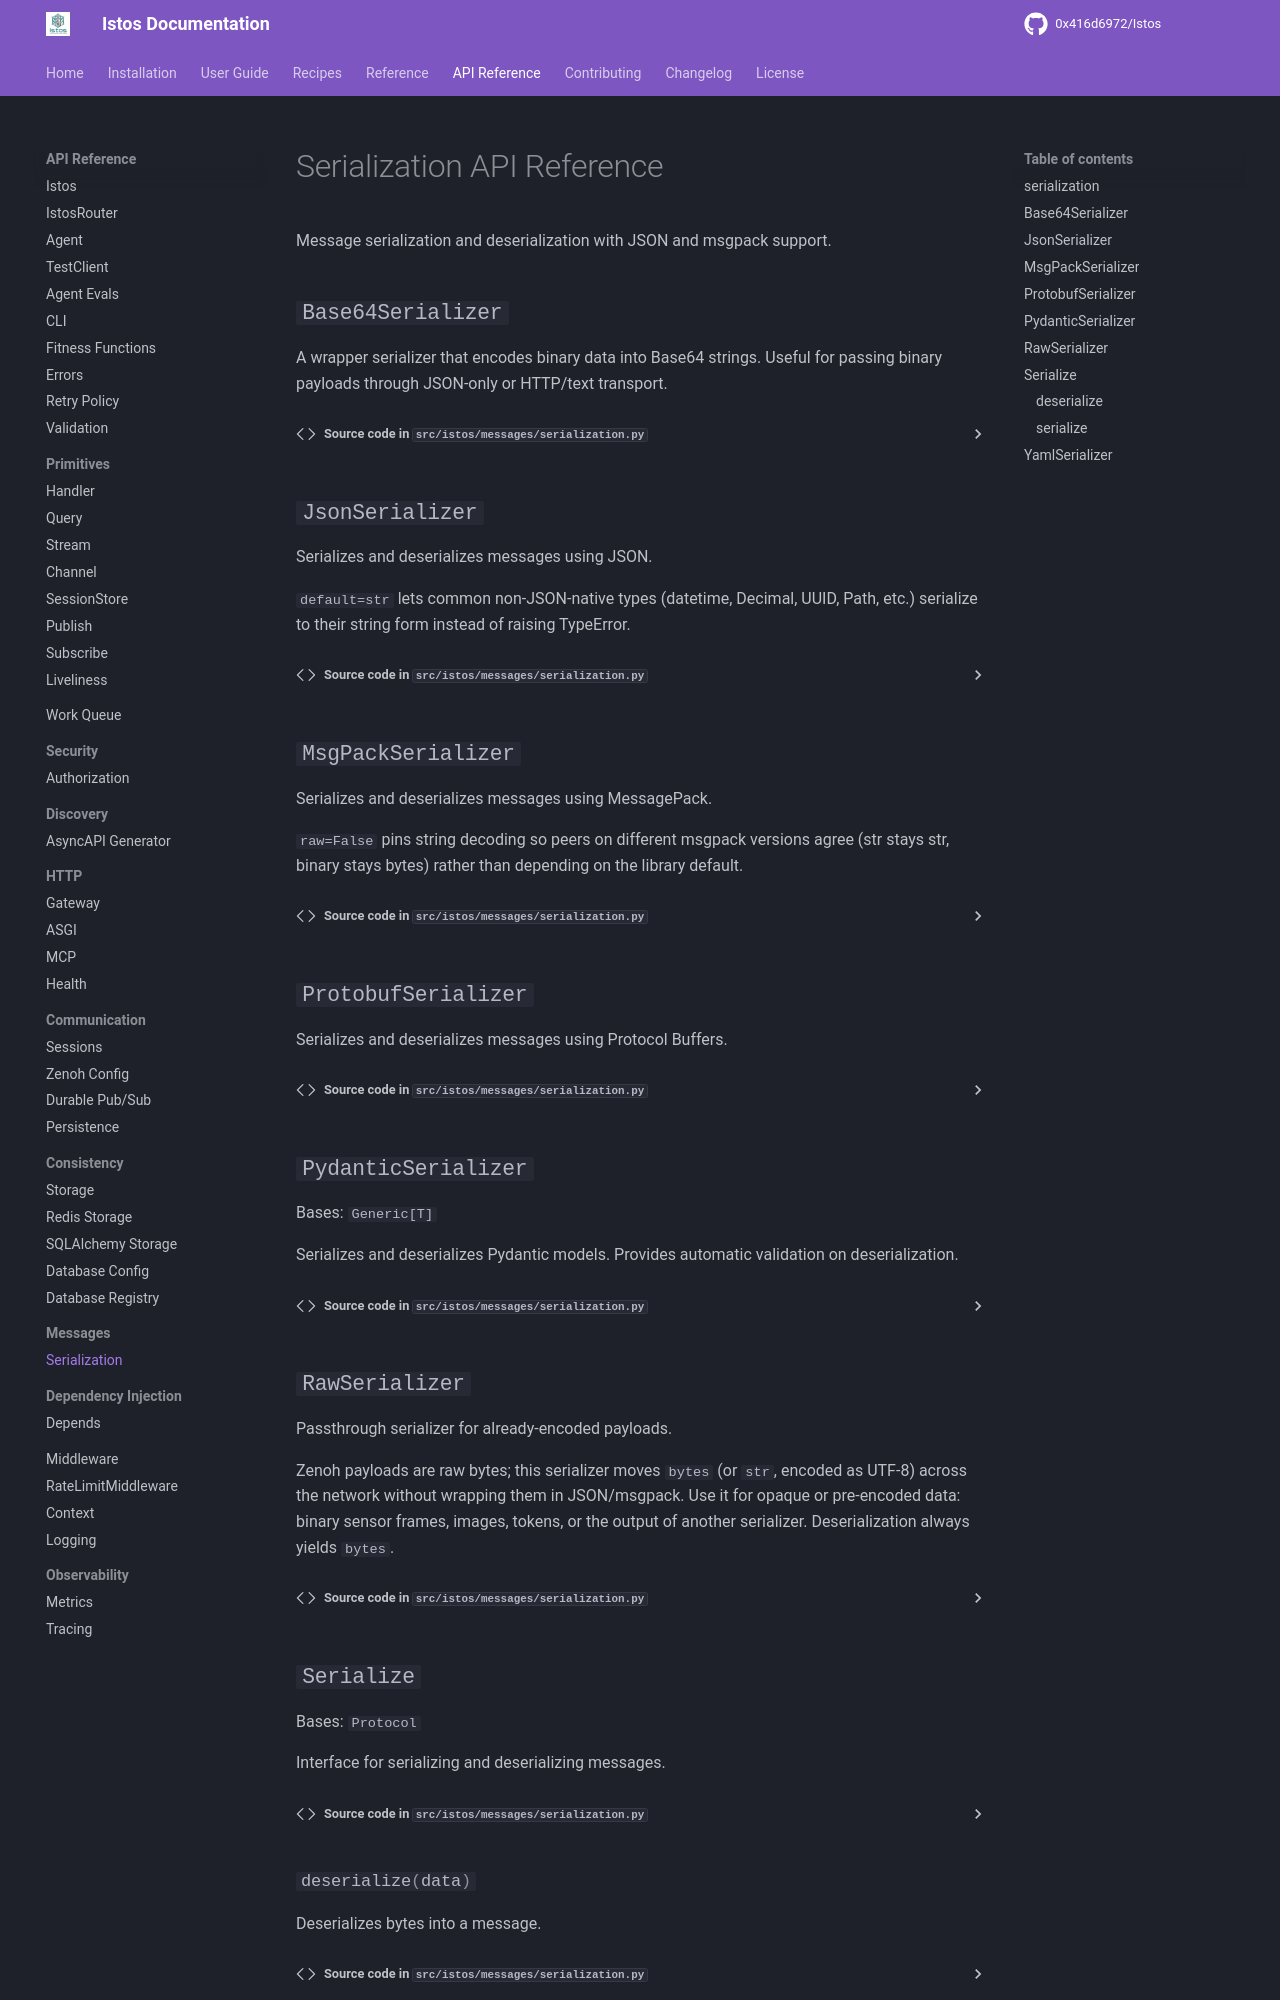

repository: 0x416d6972/Istos · page: api/messages/serialization/index.html · generator: mkdocs

---
title: Serialization API
---

# Serialization API Reference

Message serialization and deserialization with JSON and msgpack support.

::: istos.messages.serialization
    options:
      show_root_heading: false
